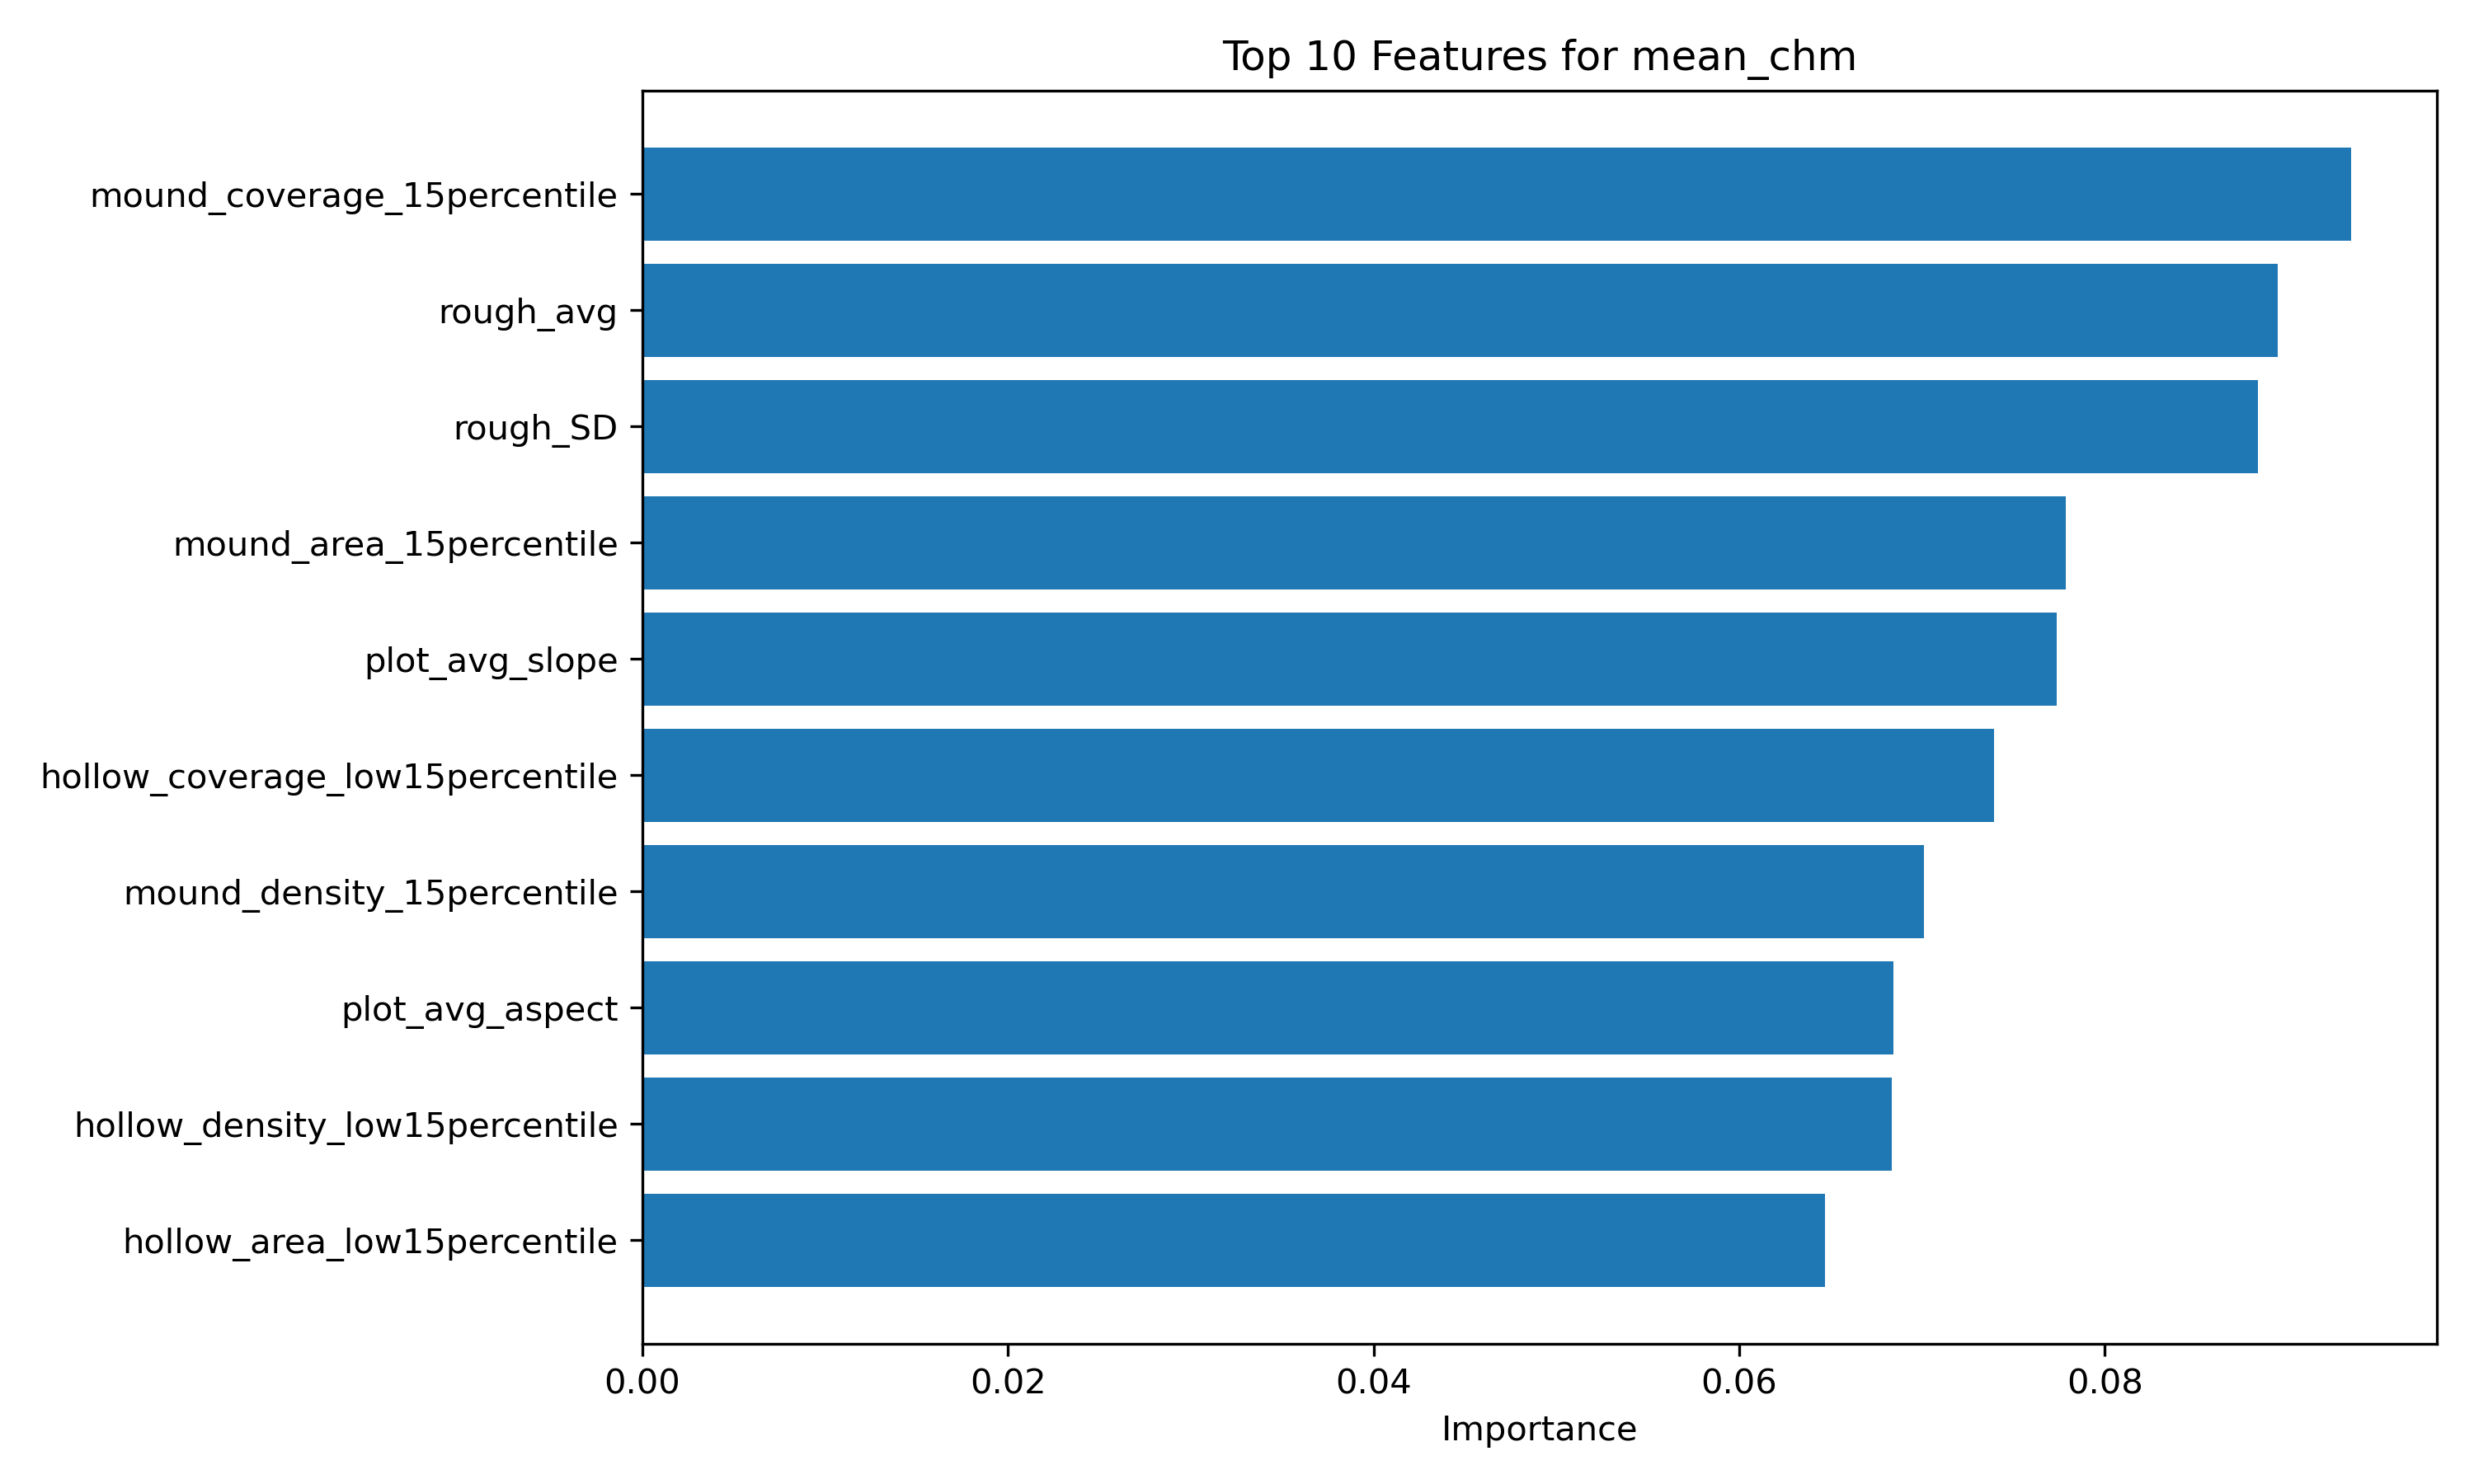

Data behind this chart, as committed beside it:
feature, importance
mound_coverage_15percentile, 0.0935
rough_avg, 0.08948
rough_SD, 0.0884
mound_area_15percentile, 0.07785
plot_avg_slope, 0.07739
hollow_coverage_low15percentile, 0.07396
mound_density_15percentile, 0.07011
plot_avg_aspect, 0.06843
hollow_density_low15percentile, 0.06835
hollow_area_low15percentile, 0.06469
